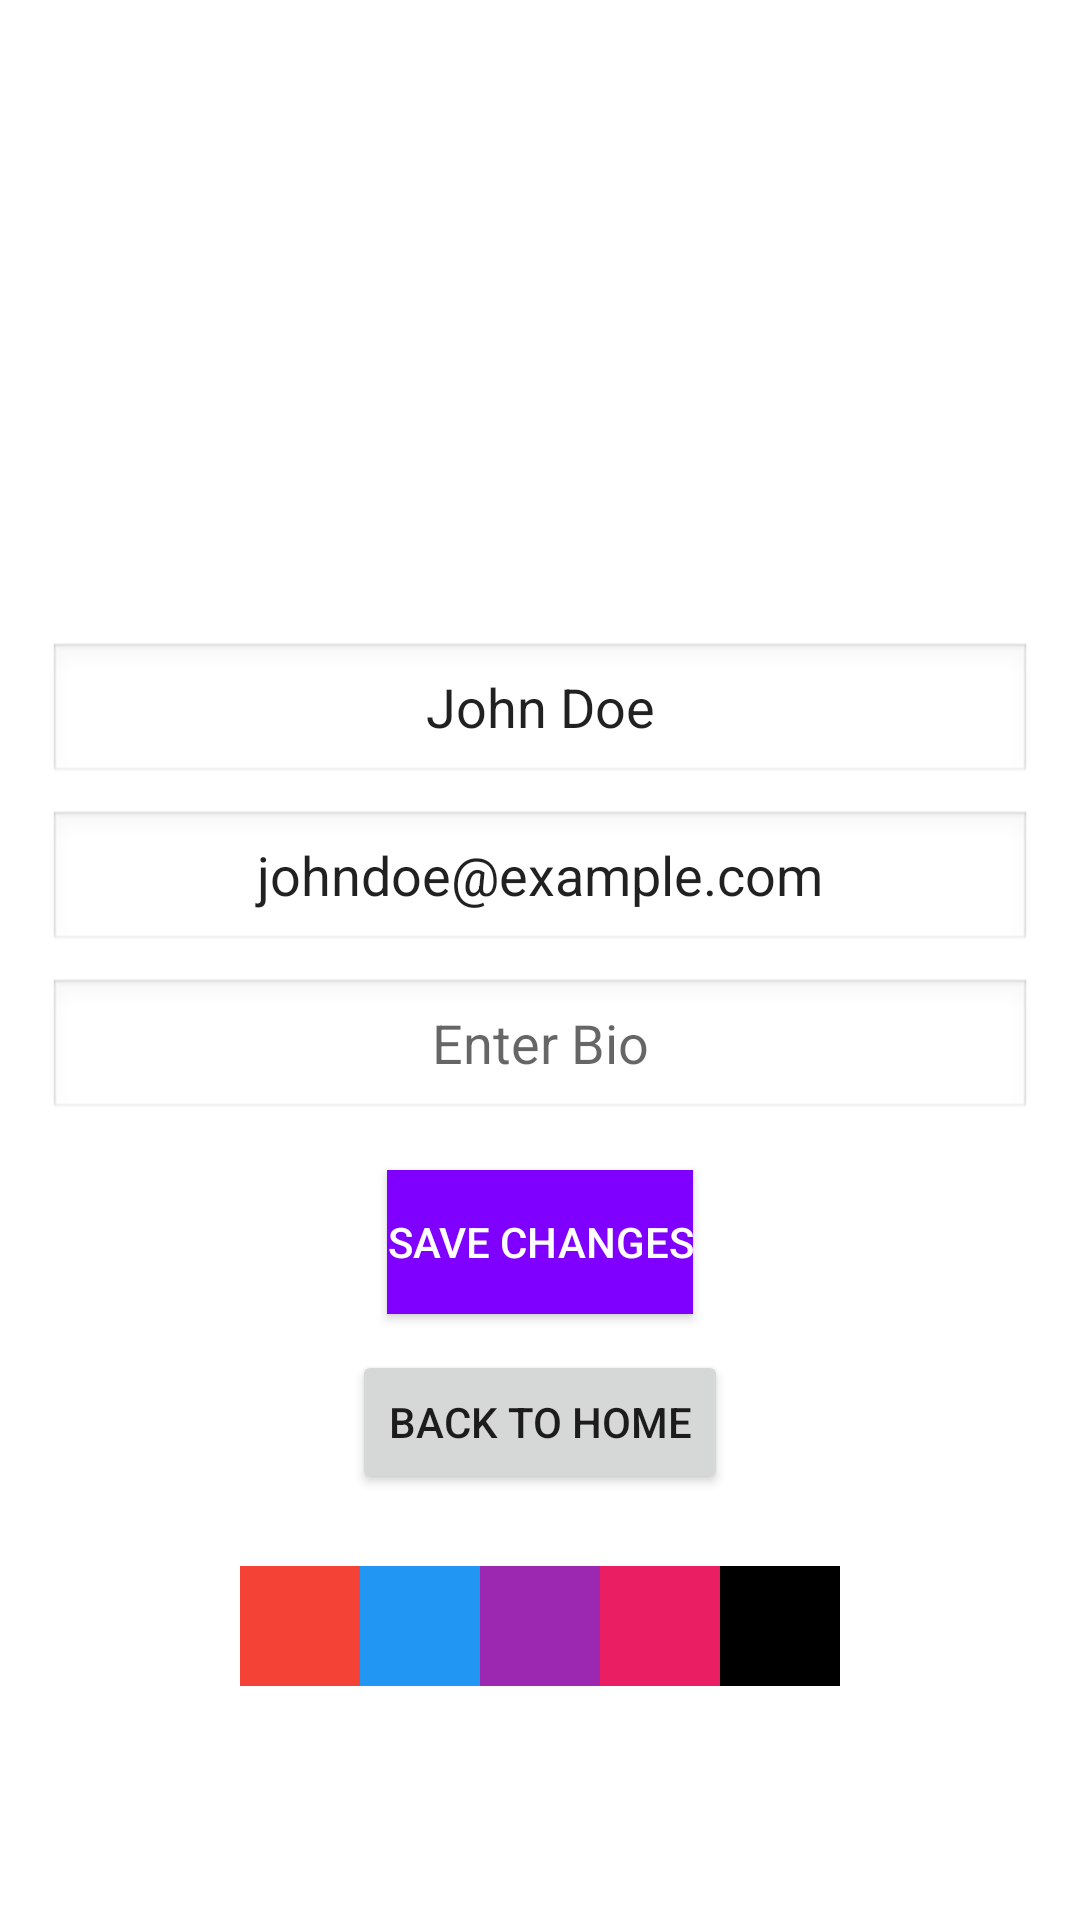

Produce the Android XML layout that renders to this screen, including the resource entries it uses.
<!-- AndroidManifest.xml: application theme Theme.CebuSE -->
<!-- res/layout/activity_profile.xml -->
<?xml version="1.0" encoding="utf-8"?>
<LinearLayout
    xmlns:android="http://schemas.android.com/apk/res/android"
    android:id="@+id/profile_layout"
    android:layout_width="match_parent"
    android:layout_height="match_parent"
    android:orientation="vertical"
    android:gravity="center"
    android:padding="16dp"
    android:background="#FFFFFF">

    
    <ImageView
        android:id="@+id/profile_picture"
        android:layout_width="120dp"
        android:layout_height="120dp"
        android:src="@android:drawable/sym_def_app_icon"
        android:layout_marginBottom="16dp"
        android:contentDescription="Profile Picture"
        android:scaleType="centerCrop"
        android:padding="8dp"
        android:onClick="onProfilePictureClick" />

    
    <EditText
        android:id="@+id/edit_user_name"
        android:layout_width="match_parent"
        android:layout_height="wrap_content"
        android:hint="Enter Name"
        android:text="John Doe"
        android:gravity="center"
        android:background="@android:drawable/edit_text"
        android:layout_marginBottom="8dp" />

    
    <EditText
        android:id="@+id/edit_user_email"
        android:layout_width="match_parent"
        android:layout_height="wrap_content"
        android:hint="Enter Email"
        android:text="johndoe@example.com"
        android:gravity="center"
        android:background="@android:drawable/edit_text"
        android:layout_marginBottom="8dp" />

    
    <EditText
        android:id="@+id/edit_user_bio"
        android:layout_width="match_parent"
        android:layout_height="wrap_content"
        android:hint="Enter Bio"
        android:gravity="center"
        android:background="@android:drawable/edit_text"
        android:layout_marginBottom="16dp" />

    
    <Button
        android:id="@+id/edit_profile_button"
        android:layout_width="wrap_content"
        android:layout_height="wrap_content"
        android:text="SAVE CHANGES"
        android:background="#8000FF"
        android:textColor="#FFFFFF"
        android:layout_marginBottom="12dp" />

    
    <Button
        android:id="@+id/btnBackToHome"
        android:layout_width="wrap_content"
        android:layout_height="wrap_content"
        android:text="BACK TO HOME"
        android:layout_marginBottom="24dp" />

    
    <LinearLayout
        android:id="@+id/color_palette"
        android:layout_width="wrap_content"
        android:layout_height="wrap_content"
        android:orientation="horizontal"
        android:gravity="center">

        <Button
            android:id="@+id/color_red"
            android:layout_width="40dp"
            android:layout_height="40dp"
            android:background="#F44336" />
        <Button
            android:id="@+id/color_blue"
            android:layout_width="40dp"
            android:layout_height="40dp"
            android:background="#2196F3" />
        <Button
            android:id="@+id/color_purple"
            android:layout_width="40dp"
            android:layout_height="40dp"
            android:background="#9C27B0" />
        <Button
            android:id="@+id/color_pink"
            android:layout_width="40dp"
            android:layout_height="40dp"
            android:background="#E91E63" />
        <Button
            android:id="@+id/color_black"
            android:layout_width="40dp"
            android:layout_height="40dp"
            android:background="#000000" />
    </LinearLayout>

</LinearLayout>
<!-- resources referenced by this layout -->
<resources>
  <style name="Theme.CebuSE" parent="android:Theme.Material.Light.NoActionBar" />
</resources>
